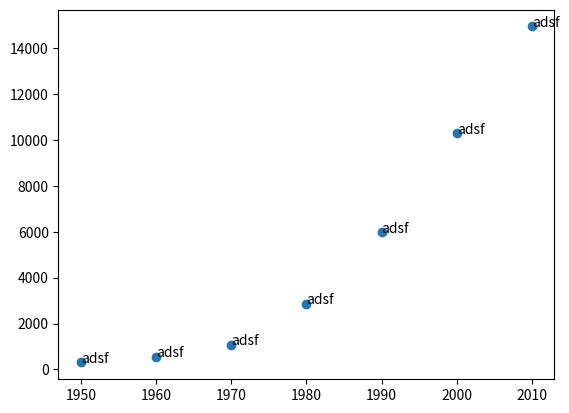

Here is the Python script that generated this plot:
from matplotlib import pyplot as plt
years = [1950, 1960, 1970, 1980, 1990, 2000, 2010]
gdp = [300.2, 543.3, 1075.9, 2862.5, 5979.6, 10289.7, 14958.3]
labels = ['adsf','adsf','adsf','adsf','adsf','adsf','adsf']
# plt.bar(years, gdp,color="red")
# plt.plot(years, gdp)
# plt.xticks([i for i in years])
plt.scatter(years,gdp)
for years, gdp, labels in zip(years, gdp, labels):
    plt.annotate(labels, xy=(years, gdp))
plt.show()